Dataset: Histo images (GitHub, amine-e2r/kidney). Classes: chromo, onco, cc RCC, normal tissue, p RCC.

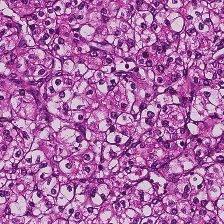
Label: cc RCC

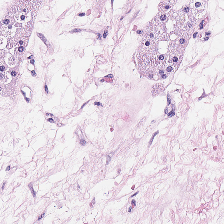
Label: onco

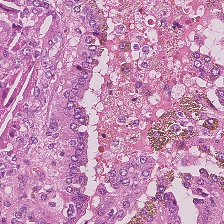
Label: p RCC

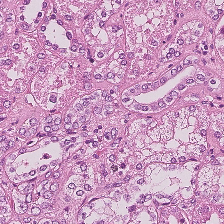
Label: normal tissue

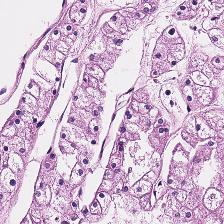
Label: chromo

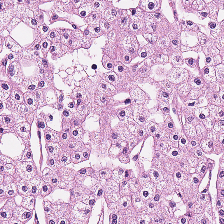
Label: chromo
